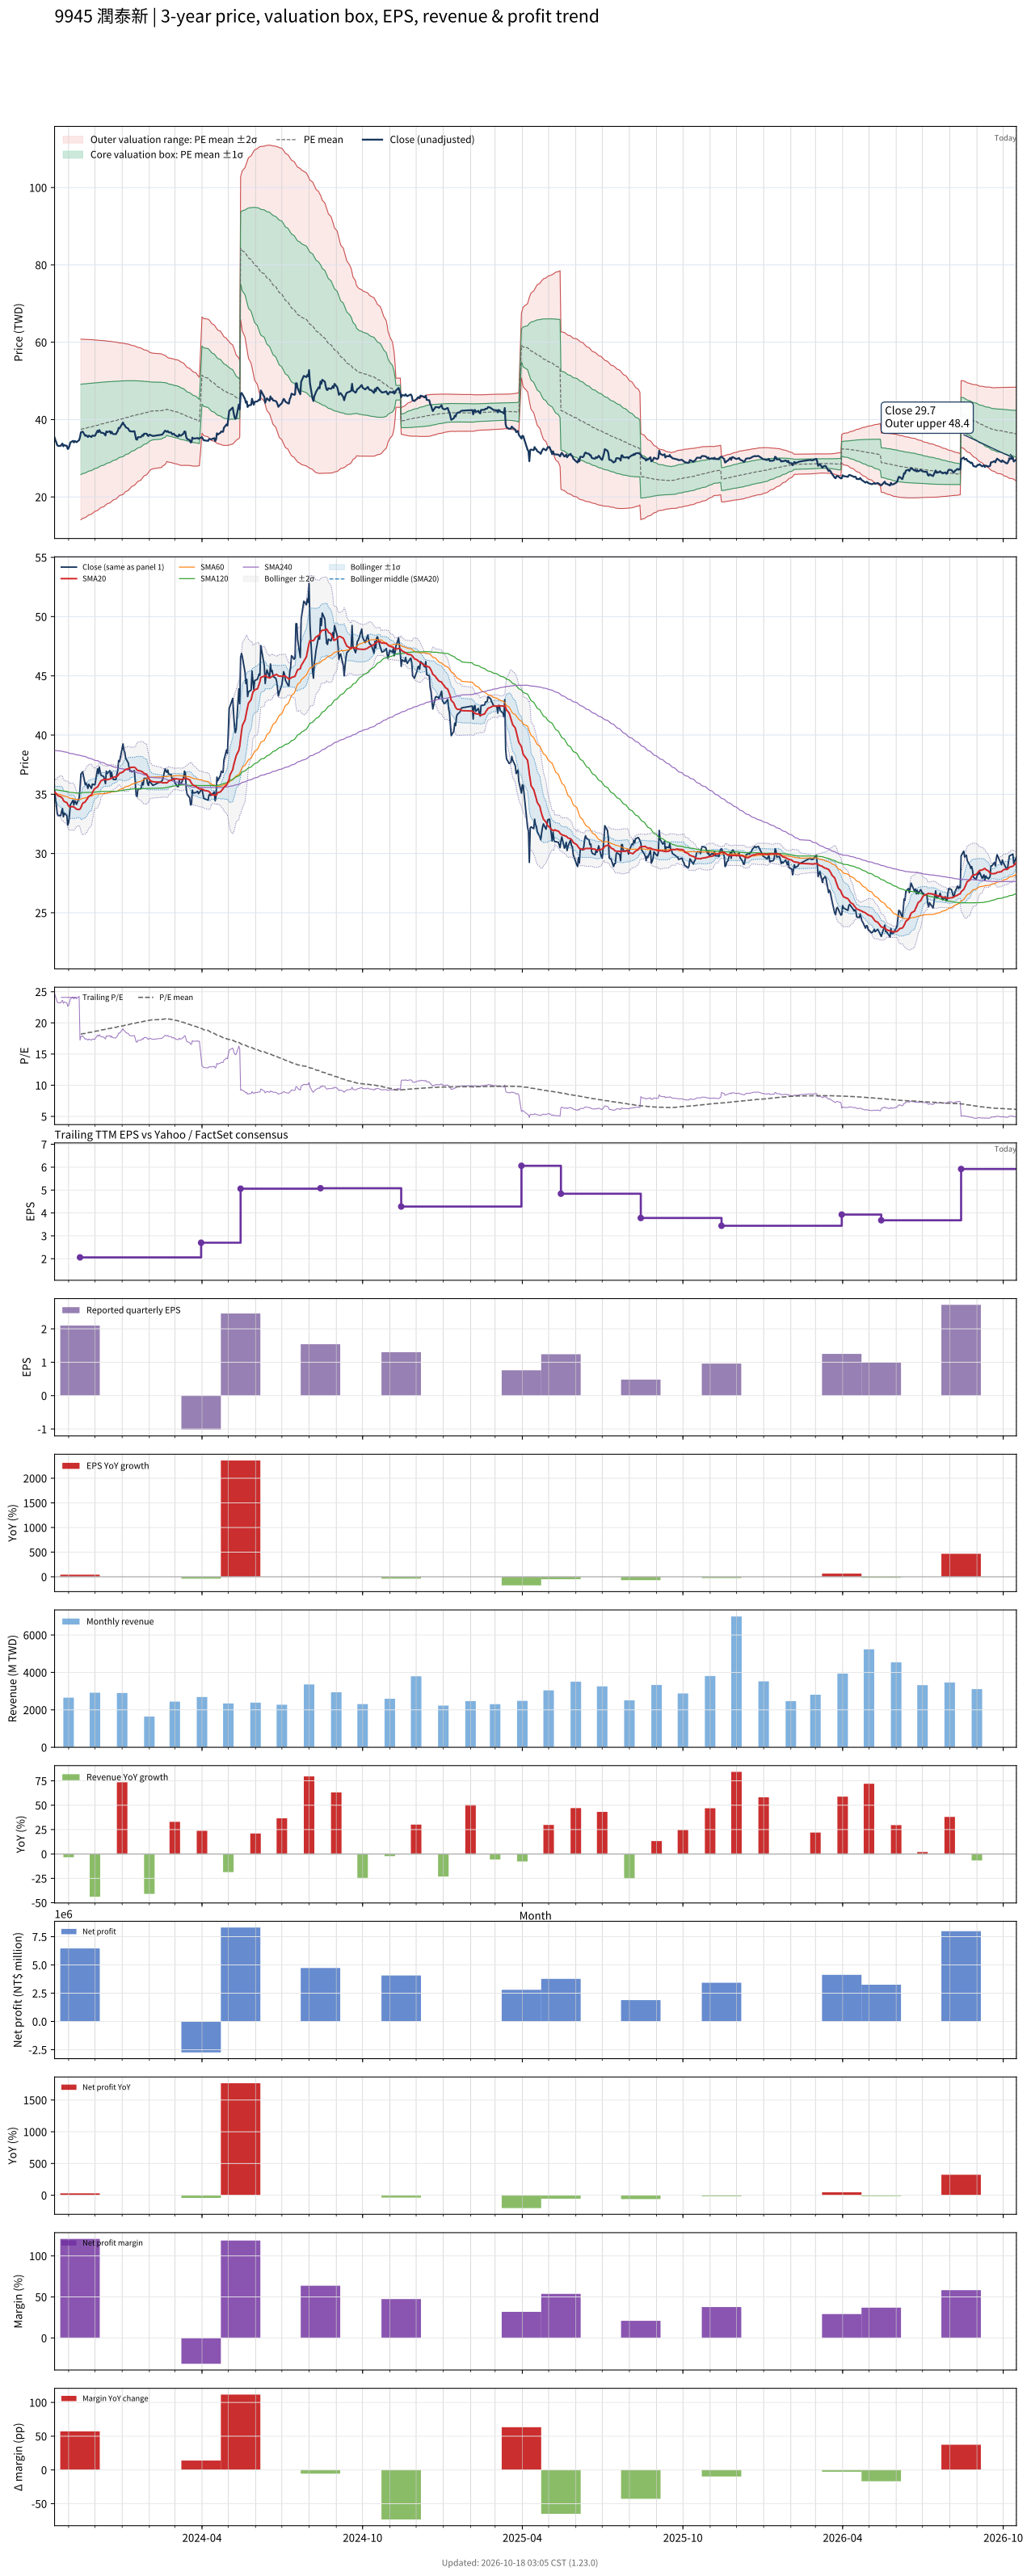

The table this chart was drawn from, first rows:
# chart-version: skill-stock-dynamic-val…
date, close, available_date, period_end, eps, ttm_eps, pe, pe_mean, pe_std, price_m2, price_m1, price_mean, price_p1, price_p2, forward_eps, forward_pe, forward_pe_mean, forward_pe_std, forward_price_m2, forward_price_m1, forward_price_mean, forward_price_p1, forward_price_p2, sma20
2023-10-16, 35.35, 2023-08-14, 2023-06-30, 1.52, 1.43, 24.72, , , , , , , , , , , , , , , , , 35.2
2023-10-17, 34.65, 2023-08-14, 2023-06-30, 1.52, 1.43, 24.23, , , , , , , , , , , , , , , , , 35.11
2023-10-18, 34.1, 2023-08-14, 2023-06-30, 1.52, 1.43, 23.85, , , , , , , , , , , , , , , , , 35.03
2023-10-19, 33.4, 2023-08-14, 2023-06-30, 1.52, 1.43, 23.36, , , , , , , , , , , , , , , , , 34.95
2023-10-20, 33.2, 2023-08-14, 2023-06-30, 1.52, 1.43, 23.22, , , , , , , , , , , , , , , , , 34.88
2023-10-23, 33.2, 2023-08-14, 2023-06-30, 1.52, 1.43, 23.22, , , , , , , , , , , , , , , , , 34.8
2023-10-24, 33.55, 2023-08-14, 2023-06-30, 1.52, 1.43, 23.46, , , , , , , , , , , , , , , , , 34.73
2023-10-25, 33.8, 2023-08-14, 2023-06-30, 1.52, 1.43, 23.64, , , , , , , , , , , , , , , , , 34.67
2023-10-26, 33.1, 2023-08-14, 2023-06-30, 1.52, 1.43, 23.15, , , , , , , , , , , , , , , , , 34.49
2023-10-27, 33.4, 2023-08-14, 2023-06-30, 1.52, 1.43, 23.36, , , , , , , , , , , , , , , , , 34.4
2023-10-30, 33.2, 2023-08-14, 2023-06-30, 1.52, 1.43, 23.22, , , , , , , , , , , , , , , , , 34.3
2023-10-31, 32.4, 2023-08-14, 2023-06-30, 1.52, 1.43, 22.66, , , , , , , , , , , , , , , , , 34.16
2023-11-01, 32.6, 2023-08-14, 2023-06-30, 1.52, 1.43, 22.8, , , , , , , , , , , , , , , , , 34.02
2023-11-02, 33.25, 2023-08-14, 2023-06-30, 1.52, 1.43, 23.25, , , , , , , , , , , , , , , , , 33.94
2023-11-03, 34.1, 2023-08-14, 2023-06-30, 1.52, 1.43, 23.85, , , , , , , , , , , , , , , , , 33.95
2023-11-06, 34.5, 2023-08-14, 2023-06-30, 1.52, 1.43, 24.13, , , , , , , , , , , , , , , , , 33.96
2023-11-07, 34.1, 2023-08-14, 2023-06-30, 1.52, 1.43, 23.85, , , , , , , , , , , , , , , , , 33.92
2023-11-08, 34.45, 2023-08-14, 2023-06-30, 1.52, 1.43, 24.09, , , , , , , , , , , , , , , , , 33.88
2023-11-09, 34.35, 2023-08-14, 2023-06-30, 1.52, 1.43, 24.02, , , , , , , , , , , , , , , , , 33.8
2023-11-10, 34.15, 2023-08-14, 2023-06-30, 1.52, 1.43, 23.88, , , , , , , , , , , , , , , , , 33.74
2023-11-13, 34.7, 2023-08-14, 2023-06-30, 1.52, 1.43, 24.27, , , , , , , , , , , , , , , , , 33.71
2023-11-14, 35.5, 2023-11-14, 2023-09-30, 2.1, 2.06, 17.23, , , , , , , , , , , , , , , , , 33.75
2023-11-15, 36.7, 2023-11-14, 2023-09-30, 2.1, 2.06, 17.82, 18.18, 5.667, 14.1, 25.77, 37.45, 49.12, 60.79, , , , , , , , , , 33.88
2023-11-16, 36.8, 2023-11-14, 2023-09-30, 2.1, 2.06, 17.86, 18.22, 5.642, 14.3, 25.92, 37.54, 49.16, 60.79, , , , , , , , , , 34.05
2023-11-17, 36.9, 2023-11-14, 2023-09-30, 2.1, 2.06, 17.91, 18.27, 5.618, 14.48, 26.06, 37.63, 49.21, 60.78, , , , , , , , , , 34.24
2023-11-20, 35.8, 2023-11-14, 2023-09-30, 2.1, 2.06, 17.38, 18.31, 5.596, 14.66, 26.18, 37.71, 49.24, 60.77, , , , , , , , , , 34.37
2023-11-21, 35.95, 2023-11-14, 2023-09-30, 2.1, 2.06, 17.45, 18.35, 5.573, 14.83, 26.31, 37.79, 49.27, 60.75, , , , , , , , , , 34.49
2023-11-22, 35.75, 2023-11-14, 2023-09-30, 2.1, 2.06, 17.35, 18.38, 5.55, 15, 26.44, 37.87, 49.3, 60.74, , , , , , , , , , 34.59
2023-11-23, 35.5, 2023-11-14, 2023-09-30, 2.1, 2.06, 17.23, 18.42, 5.527, 15.18, 26.56, 37.95, 49.33, 60.72, , , , , , , , , , 34.7
2023-11-24, 35.85, 2023-11-14, 2023-09-30, 2.1, 2.06, 17.4, 18.46, 5.504, 15.35, 26.69, 38.03, 49.36, 60.7, , , , , , , , , , 34.83
2023-11-27, 35.5, 2023-11-14, 2023-09-30, 2.1, 2.06, 17.23, 18.5, 5.481, 15.52, 26.81, 38.1, 49.39, 60.68, , , , , , , , , , 34.94
2023-11-28, 35.85, 2023-11-14, 2023-09-30, 2.1, 2.06, 17.4, 18.54, 5.455, 15.71, 26.94, 38.18, 49.42, 60.66, , , , , , , , , , 35.12
2023-11-29, 35.85, 2023-11-14, 2023-09-30, 2.1, 2.06, 17.4, 18.58, 5.429, 15.9, 27.08, 38.27, 49.45, 60.63, , , , , , , , , , 35.28
2023-11-30, 35.8, 2023-11-14, 2023-09-30, 2.1, 2.06, 17.38, 18.62, 5.402, 16.09, 27.22, 38.35, 49.48, 60.6, , , , , , , , , , 35.41
2023-12-01, 35.8, 2023-11-14, 2023-09-30, 2.1, 2.06, 17.38, 18.66, 5.375, 16.29, 27.36, 38.43, 49.5, 60.57, , , , , , , , , , 35.49
2023-12-04, 37.15, 2023-11-14, 2023-09-30, 2.1, 2.06, 18.03, 18.7, 5.346, 16.5, 27.51, 38.52, 49.54, 60.55, , , , , , , , , , 35.62
2023-12-05, 36.75, 2023-11-14, 2023-09-30, 2.1, 2.06, 17.84, 18.75, 5.316, 16.71, 27.66, 38.62, 49.57, 60.52, , , , , , , , , , 35.76
2023-12-06, 37.3, 2023-11-14, 2023-09-30, 2.1, 2.06, 18.11, 18.79, 5.287, 16.93, 27.82, 38.71, 49.6, 60.49, , , , , , , , , , 35.9
2023-12-07, 36.9, 2023-11-14, 2023-09-30, 2.1, 2.06, 17.91, 18.83, 5.263, 17.11, 27.95, 38.79, 49.63, 60.47, , , , , , , , , , 36.02
2023-12-08, 36.6, 2023-11-14, 2023-09-30, 2.1, 2.06, 17.77, 18.87, 5.239, 17.28, 28.07, 38.87, 49.66, 60.45, , , , , , , , , , 36.15
2023-12-11, 36.5, 2023-11-14, 2023-09-30, 2.1, 2.06, 17.72, 18.9, 5.215, 17.46, 28.2, 38.94, 49.68, 60.43, , , , , , , , , , 36.24
2023-12-12, 36.2, 2023-11-14, 2023-09-30, 2.1, 2.06, 17.57, 18.94, 5.188, 17.64, 28.33, 39.02, 49.71, 60.4, , , , , , , , , , 36.27
2023-12-13, 35.9, 2023-11-14, 2023-09-30, 2.1, 2.06, 17.43, 18.98, 5.161, 17.83, 28.46, 39.1, 49.73, 60.36, , , , , , , , , , 36.23
2023-12-14, 36.95, 2023-11-14, 2023-09-30, 2.1, 2.06, 17.94, 19.02, 5.131, 18.05, 28.62, 39.18, 49.75, 60.32, , , , , , , , , , 36.24
2023-12-15, 36.75, 2023-11-14, 2023-09-30, 2.1, 2.06, 17.84, 19.06, 5.104, 18.23, 28.75, 39.26, 49.78, 60.29, , , , , , , , , , 36.23
2023-12-18, 37, 2023-11-14, 2023-09-30, 2.1, 2.06, 17.96, 19.1, 5.076, 18.43, 28.89, 39.35, 49.8, 60.26, , , , , , , , , , 36.29
2023-12-19, 36.45, 2023-11-14, 2023-09-30, 2.1, 2.06, 17.69, 19.14, 5.049, 18.62, 29.02, 39.42, 49.82, 60.22, , , , , , , , , , 36.32
2023-12-20, 36.85, 2023-11-14, 2023-09-30, 2.1, 2.06, 17.89, 19.18, 5.018, 18.83, 29.17, 39.51, 49.85, 60.18, , , , , , , , , , 36.37
2023-12-21, 36.4, 2023-11-14, 2023-09-30, 2.1, 2.06, 17.67, 19.22, 4.988, 19.04, 29.31, 39.59, 49.86, 60.14, , , , , , , , , , 36.42
2023-12-22, 36.25, 2023-11-14, 2023-09-30, 2.1, 2.06, 17.6, 19.26, 4.958, 19.24, 29.45, 39.67, 49.88, 60.09, , , , , , , , , , 36.44
2023-12-25, 36.25, 2023-11-14, 2023-09-30, 2.1, 2.06, 17.6, 19.29, 4.925, 19.45, 29.6, 39.75, 49.89, 60.04, , , , , , , , , , 36.48
2023-12-26, 36.7, 2023-11-14, 2023-09-30, 2.1, 2.06, 17.82, 19.34, 4.893, 19.67, 29.75, 39.83, 49.91, 59.99, , , , , , , , , , 36.52
2023-12-27, 37, 2023-11-14, 2023-09-30, 2.1, 2.06, 17.96, 19.38, 4.859, 19.9, 29.91, 39.92, 49.93, 59.94, , , , , , , , , , 36.58
2023-12-28, 37.85, 2023-11-14, 2023-09-30, 2.1, 2.06, 18.37, 19.42, 4.824, 20.13, 30.07, 40.01, 49.95, 59.89, , , , , , , , , , 36.68
2023-12-29, 37.75, 2023-11-14, 2023-09-30, 2.1, 2.06, 18.33, 19.47, 4.788, 20.37, 30.24, 40.1, 49.97, 59.83, , , , , , , , , , 36.77
2024-01-02, 39.25, 2023-11-14, 2023-09-30, 2.1, 2.06, 19.05, 19.52, 4.751, 20.63, 30.42, 40.21, 49.99, 59.78, , , , , , , , , , 36.88
2024-01-03, 38.7, 2023-11-14, 2023-09-30, 2.1, 2.06, 18.79, 19.57, 4.713, 20.89, 30.6, 40.31, 50.01, 59.72, , , , , , , , , , 36.98
2024-01-04, 38.55, 2023-11-14, 2023-09-30, 2.1, 2.06, 18.71, 19.61, 4.674, 21.15, 30.78, 40.41, 50.03, 59.66, , , , , , , , , , 37.04
2024-01-05, 38.05, 2023-11-14, 2023-09-30, 2.1, 2.06, 18.47, 19.66, 4.636, 21.4, 30.95, 40.5, 50.05, 59.6, , , , , , , , , , 37.1
... 671 more rows
